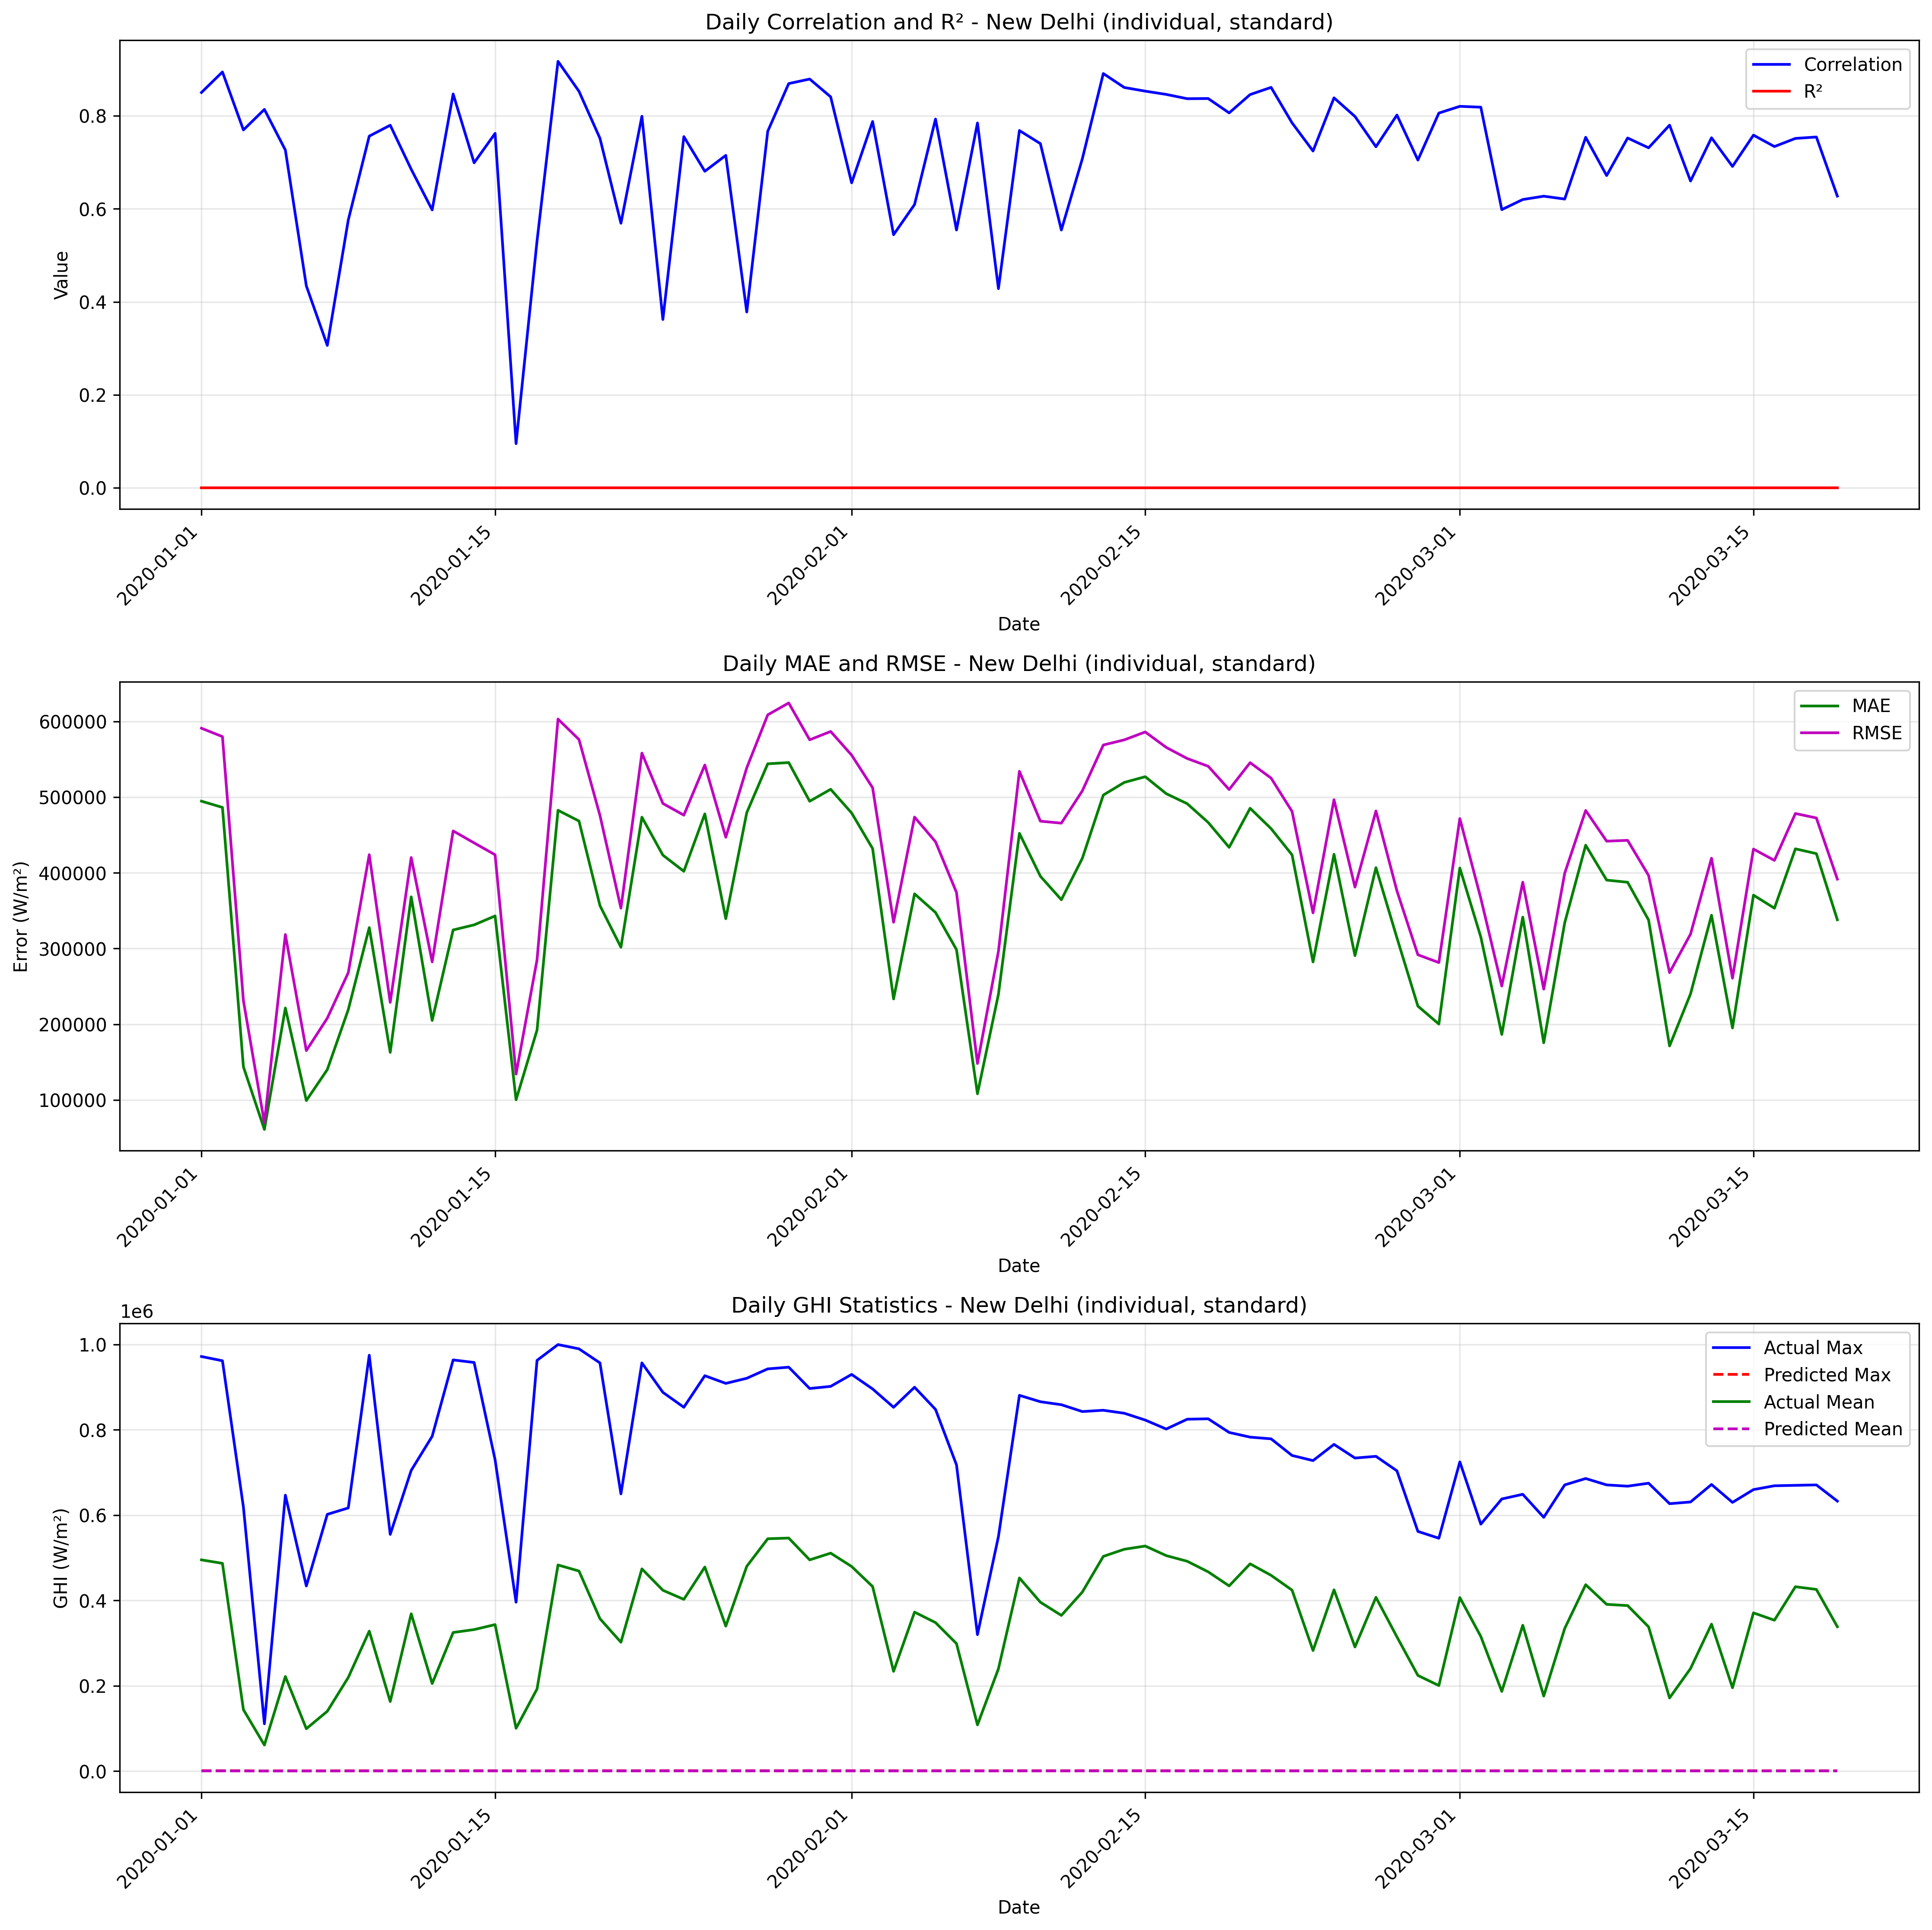

Data behind this chart, as committed beside it:
date, correlation, mae, rmse, r2, num_points, actual_max, actual_mean, actual_std, predicted_max, predicted_mean, predicted_std
2020-01-01, 0.8501, 494741, 591116, 0, 24, 972000, 495250, 330699, 829.3, 508.9, 288.2
2020-01-02, 0.8942, 486492, 580034, 0, 24, 962000, 487083, 322873, 841.8, 591.2, 251.3
2020-01-03, 0.7696, 143692, 231023, 0, 24, 619000, 144083, 184986, 820, 391.3, 255.6
2020-01-04, 0.8137, 60941, 69693, 0, 24, 111000, 61125, 34636, 432.9, 184.1, 117.1
2020-01-05, 0.7263, 221438, 318526, 0, 24, 647000, 221792, 234084, 720.2, 353.9, 270.8
2020-01-06, 0.4342, 99123, 165127, 0, 24, 434000, 99375, 134990, 578.6, 252.4, 191.4
2020-01-07, 0.3062, 140033, 208003, 0, 24, 602000, 140333, 157171, 651.7, 300.3, 190.2
2020-01-08, 0.5759, 219249, 268122, 0, 24, 617000, 219667, 157790, 684.3, 417.9, 235.6
2020-01-09, 0.7563, 327668, 424039, 0, 24, 975000, 328125, 275129, 796.6, 457.2, 247.7
2020-01-10, 0.7797, 162748, 228839, 0, 24, 555000, 163083, 164514, 781.4, 334.9, 231.8
2020-01-11, 0.685, 368290, 420245, 0, 24, 705000, 368833, 206904, 801.7, 543.8, 209.7
2020-01-12, 0.5976, 204944, 282388, 0, 24, 785000, 205292, 198560, 579.9, 347.7, 187.2
2020-01-13, 0.8469, 324570, 455428, 0, 24, 964000, 325000, 326550, 749.6, 430.1, 231.7
2020-01-14, 0.6989, 331276, 439589, 0, 24, 958000, 331833, 295383, 848.2, 557.4, 306.9
2020-01-15, 0.7621, 343044, 423905, 0, 24, 730000, 343500, 254575, 779.9, 455.5, 249.3
2020-01-16, 0.095, 100134, 134023, 0, 24, 396000, 100458, 91017, 769.5, 324.3, 217
2020-01-17, 0.5309, 192204, 285052, 0, 24, 963000, 192542, 215125, 553.5, 338, 173.7
2020-01-18, 0.917, 482716, 603240, 0, 24, 1000000, 483250, 369822, 843.7, 534.2, 285.3
2020-01-19, 0.8526, 468498, 576211, 0, 24, 990000, 469083, 342909, 827.2, 585.6, 281.5
2020-01-20, 0.7515, 356743, 475930, 0, 24, 957000, 357292, 322022, 830.4, 548.8, 288
2020-01-21, 0.5689, 301709, 353373, 0, 24, 650000, 302167, 188057, 839.6, 457.3, 236.4
2020-01-22, 0.799, 473568, 558225, 0, 24, 957000, 474125, 302072, 805.8, 557.5, 208.7
2020-01-23, 0.3619, 423427, 491695, 0, 24, 888000, 424000, 255406, 865, 573.4, 228.4
2020-01-24, 0.7552, 402083, 476297, 0, 24, 853000, 402667, 261003, 841.1, 583.9, 252.1
2020-01-25, 0.6807, 477908, 542531, 0, 24, 927000, 478458, 262451, 769.6, 550.6, 194.7
2020-01-26, 0.7148, 339431, 447102, 0, 24, 909000, 339958, 297463, 845.6, 527.6, 271
2020-01-27, 0.3781, 479600, 538809, 0, 24, 921000, 480208, 250915, 855.9, 607.8, 203.3
2020-01-28, 0.7667, 544145, 608817, 0, 24, 943000, 544750, 279078, 835.1, 605.1, 181.4
2020-01-29, 0.8692, 545757, 624517, 0, 24, 947000, 546375, 310318, 813, 618.4, 219.6
2020-01-30, 0.879, 494642, 575841, 0, 24, 897000, 495250, 301360, 814.6, 608.1, 218.8
2020-01-31, 0.8407, 510452, 586844, 0, 24, 902000, 511042, 295936, 808.1, 589.5, 220.1
2020-02-01, 0.6559, 479153, 555615, 0, 24, 930000, 479750, 287475, 830.6, 596.5, 216.5
2020-02-02, 0.7877, 432130, 512552, 0, 24, 896000, 432708, 281768, 830.4, 578.3, 263.5
2020-02-03, 0.5443, 233446, 334769, 0, 24, 853000, 233917, 245251, 811.8, 470.4, 268.5
2020-02-04, 0.6091, 372279, 473684, 0, 24, 900000, 372792, 299317, 787.6, 512.3, 210.1
2020-02-05, 0.793, 347638, 441151, 0, 24, 848000, 348167, 277635, 823.4, 528.3, 254.7
2020-02-06, 0.5544, 298515, 374146, 0, 24, 718000, 298958, 230516, 789.5, 443.5, 201.5
2020-02-07, 0.7845, 108112, 148111, 0, 24, 320000, 108500, 103603, 746.9, 387.7, 241.4
2020-02-08, 0.4284, 239584, 296299, 0, 24, 550000, 240000, 178169, 726.7, 416, 198.8
2020-02-09, 0.7683, 452236, 534213, 0, 24, 881000, 452833, 290635, 820.1, 596.9, 195.9
2020-02-10, 0.7401, 395519, 468317, 0, 24, 866000, 396000, 256332, 824.4, 481.1, 226.6
2020-02-11, 0.5544, 364513, 465706, 0, 24, 859000, 365042, 296209, 751.1, 528.9, 226.3
2020-02-12, 0.7075, 419229, 508388, 0, 24, 843000, 419833, 293954, 836.5, 604.1, 258.6
2020-02-13, 0.8908, 502818, 568962, 0, 24, 846000, 503417, 272194, 836.2, 598.7, 237.4
2020-02-14, 0.8608, 519519, 575771, 0, 24, 839000, 520125, 253732, 768.8, 606.3, 204.1
2020-02-15, 0.853, 527059, 586184, 0, 24, 823000, 527667, 262251, 782.6, 607.8, 207
2020-02-16, 0.8459, 504657, 565792, 0, 24, 802000, 505250, 261487, 749.7, 593.2, 199.6
2020-02-17, 0.8367, 491426, 551138, 0, 24, 825000, 492000, 255032, 739.1, 574.1, 189.8
2020-02-18, 0.8371, 466643, 540901, 0, 24, 826000, 467208, 279605, 789.6, 565.8, 230
2020-02-19, 0.8062, 433695, 510098, 0, 24, 794000, 434250, 274497, 776.1, 555.3, 236.6
2020-02-20, 0.8456, 485375, 545636, 0, 24, 783000, 485958, 254787, 761.8, 582.9, 199.4
2020-02-21, 0.8611, 458481, 525243, 0, 24, 779000, 459042, 261959, 752.3, 561, 201
2020-02-22, 0.7848, 423779, 481160, 0, 24, 740000, 424292, 232933, 667.9, 513.1, 201.3
2020-02-23, 0.7243, 282304, 347131, 0, 24, 728000, 282750, 206487, 672.4, 445.7, 195.6
2020-02-24, 0.8386, 424518, 496728, 0, 24, 766000, 425000, 263638, 712.2, 482.3, 203
2020-02-25, 0.7985, 290647, 381171, 0, 24, 734000, 291083, 252086, 715.5, 436.5, 216.6
2020-02-26, 0.7334, 406879, 481763, 0, 24, 738000, 407417, 263677, 748.7, 537.5, 226
2020-02-27, 0.8016, 314241, 376244, 0, 24, 704000, 314750, 211539, 707.2, 508.6, 224.2
2020-02-28, 0.7048, 223892, 291775, 0, 24, 562000, 224333, 191258, 661.7, 441.3, 194.9
2020-02-29, 0.8059, 200195, 281473, 0, 24, 546000, 200583, 202317, 703, 388.4, 248.1
... 19 more rows
